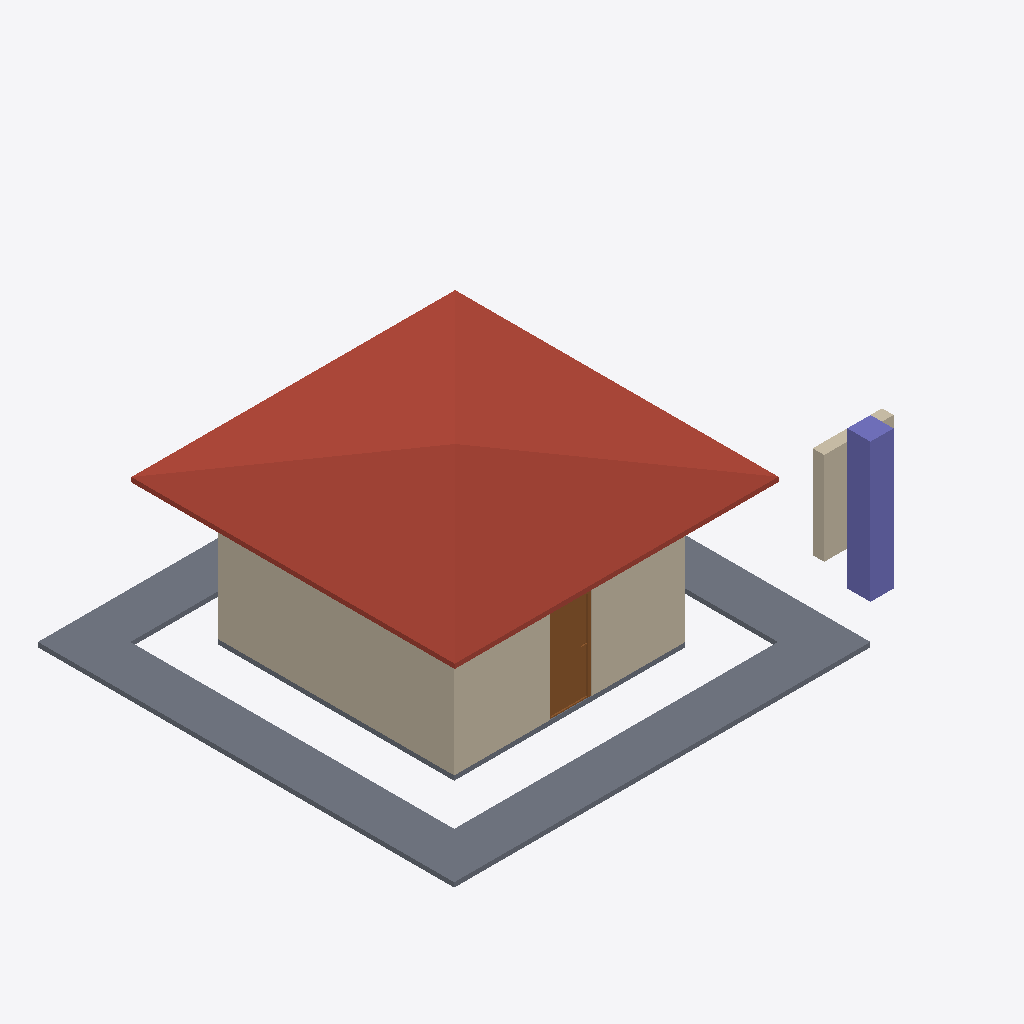
Isometric view of an IFC building model (IFC-SPF (STEP), schema IFC4, length unit millimetre), seen from the south-west, elements coloured by IFC class: 6 walls (beige), 5 slabs (grey), 1 roof (red-brown), 1 column (violet), 1 door (brown).
Extent 11.5 m × 9.0 m × 3.8 m (x, y, z). Storeys (2): GFloor at 0.00 m; Roof at 3.00 m. Elements (22): 13 IfcWall, 5 IfcSlab, 2 IfcDoor, 1 IfcColumn, 1 IfcRoof.

HEADER;
FILE_DESCRIPTION(('ViewDefinition[DesignTransferView]'),'2;1');
FILE_NAME('0163_Ifc4_openshell_egs.ifc','2024-05-01T14:38:19+08:00',(''),(''),'IfcOpenShell v0.7.0-f7c03db75','BlenderBIM [number]-1cea3d2','');
FILE_SCHEMA(('IFC4'));
ENDSEC;
DATA;
#1=IFCPROJECT('2U9Rmn41H43ugTXR6CDU9$',$,'My Project',$,$,$,$,(#14,#26),#9);
#30=IFCSITE('19CltKWfz3_vA22ez3Hcyf',$,'My Site',$,$,#53,$,$,$,$,$,$,$,$);
#36=IFCBUILDING('2SdMENEcH4UfPE6zYMSmDa',$,'My Building',$,$,#59,$,$,$,$,$,$);
#42=IFCBUILDINGSTOREY('2D1baGATH4wvwzMs1MVk3n',$,'GFloor',$,$,#1488,$,$,$,$);
#1621=IFCBUILDINGSTOREY('2yfvyXp0T3mOZMDywNpA8r',$,'Roof',$,$,#1636,$,$,$,$);
#691=IFCROOF('2$Irgmwgv4KQKs09B4EWFL',$,'Roof',$,$,#1642,#1656,$,.HIP_ROOF.);
#1985=IFCSLAB('0dZmfCCo96ZA5nEgp$VjLj',$,'PavingWest',$,$,#2036,#1996,$,$);
#86=IFCWALL('3$nWtoZ2v1XfHZ04P317Wc',$,$,$,$,#2178,#105,$,$);
#2013=IFCSLAB('2yVvjEywL8qhA$8YsVyvWM',$,'PavingSouth',$,$,#2041,#2024,$,$);
#1306=IFCWALL('1RzzqEgF5CDQsltzPy6zsV',$,'Wall',$,$,#2167,#1317,$,$);
#1964=IFCSLAB('0d_W9p0nz37Pd$hdhCR5nE',$,'PavingEast',$,$,#1971,#1978,$,$);
#633=IFCWALL('1j36WLsnf1rQqdU$UM5ls7',$,'Wall',$,$,#2070,#639,$,$);
#2241=IFCCOLUMN('1dkUfyaAnCFQKpqIT_LTmR',$,'Column',$,$,#2249,#2253,$,$);
#1946=IFCSLAB('3YKyXG2RnAkwwD29qnxYFu',$,'PavingNorth',$,$,#1953,#1960,$,$);
#1363=IFCWALL('1mZUy7c6j3qvoU3jb3xMy_',$,'Wall',$,$,#2090,#1374,$,$);
#1798=IFCDOOR('1vFjF7jhb4_ReAlBk9u9l3',$,'Door',$,$,#2060,#1824,$,2000.0,899.999976158142,$,$,$);
#2186=IFCWALL('1kcFLGQ6T0LOOzquFHvmh1',$,'Wall_NAME_MatsTestbyType',$,$,#2217,#2193,$,$);
#1891=IFCSLAB('06$TClvdv4sx6LihbawvD8',$,'Slab',$,$,#1927,#1906,$,$);
#1233=IFCWALL('0pNaB2IHHAKx79isdDyNzx',$,'Wall',$,$,#2085,#1244,$,$);
ENDSEC;